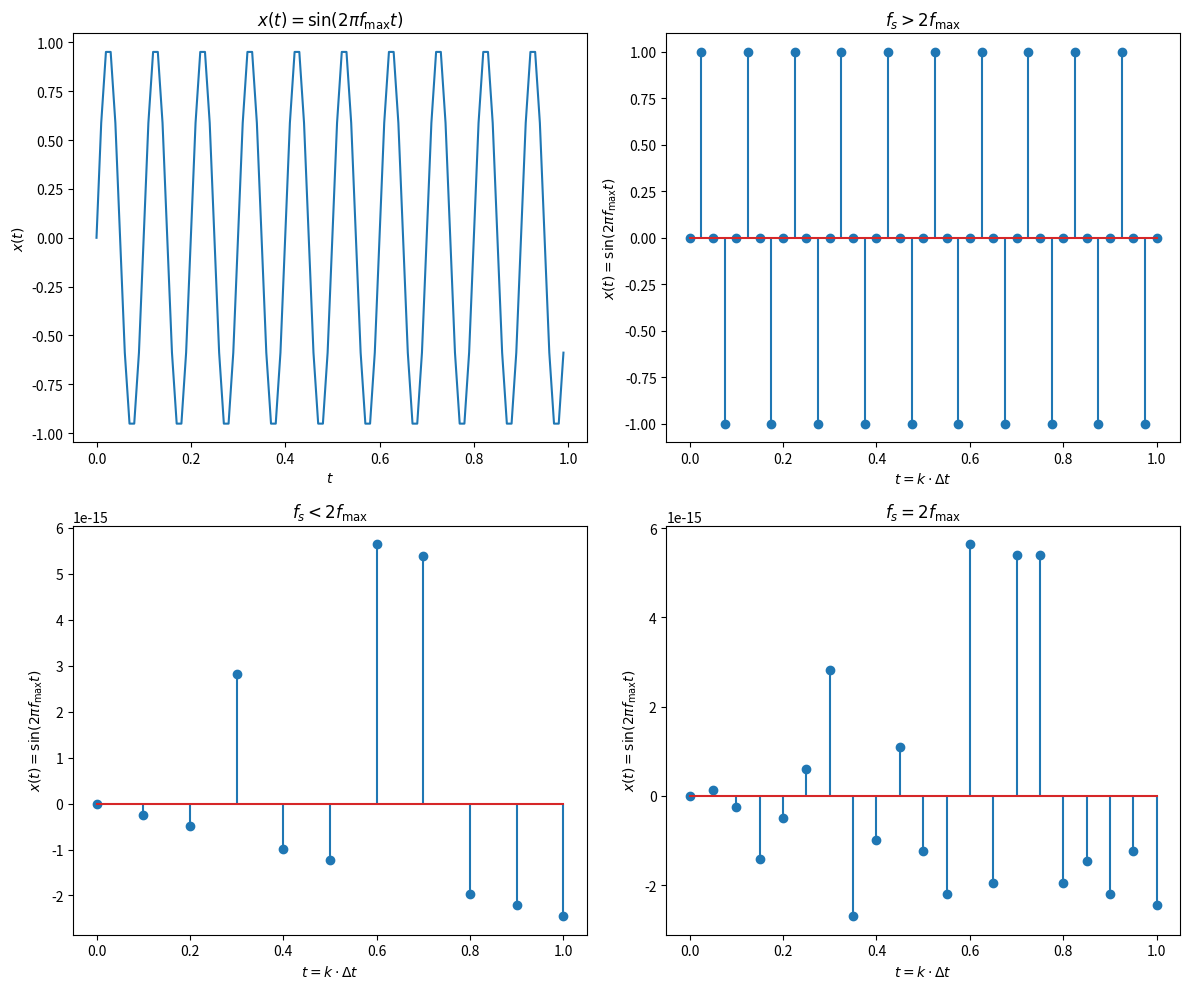

Source code (Python):
import numpy as np
import matplotlib.pyplot as plt

AMPLITUDE = 1
F_MAX = 10
T_CONTINUOUS = np.arange(0, 1, 0.01)

class Signal:
    def __init__(self, amplitude, frequency):
        self.amplitude = amplitude
        self.frequency = frequency

    def generate(self, time):
        return self.amplitude * np.sin(2 * np.pi * self.frequency * time)

class SignalPlotter:
    @staticmethod
    def plot_continuous_signal(signal, time):
        x_continuous = signal.generate(time)
        plt.plot(time, x_continuous)
        plt.title(r"$x(t) = \sin(2 \pi f_{\text{max}} t)$")
        plt.xlabel(r"$t$")
        plt.ylabel(r"$x(t)$")

    @staticmethod
    def plot_sampled_signal(subplot_position, caption, signal, sampling_frequency):
        sampling_time = 1 / sampling_frequency
        t_sampled = np.arange(0, 1 + sampling_time, sampling_time)
        x_sampled = signal.generate(t_sampled)
        plt.subplot(2, 2, subplot_position)
        plt.stem(t_sampled, x_sampled)
        plt.title(caption)
        plt.xlabel(r"$t = k \cdot \Delta t$")
        plt.ylabel(r"$x(t) = \sin(2 \pi f_{\text{max}} t)$")

if __name__ == "__main__":
    signal = Signal(amplitude=AMPLITUDE, frequency=F_MAX)

    plt.figure(figsize=(12, 10))
    plt.subplot(2, 2, 1)
    SignalPlotter.plot_continuous_signal(signal, T_CONTINUOUS)

    SignalPlotter.plot_sampled_signal(2, r"$f_s > 2 f_{\text{max}}$", signal, sampling_frequency=4 * F_MAX) # f_s > 2 * f_max
    SignalPlotter.plot_sampled_signal(3, r"$f_s < 2 f_{\text{max}}$", signal, sampling_frequency=10)        # f_s < 2 * f_max
    SignalPlotter.plot_sampled_signal(4, r"$f_s = 2 f_{\text{max}}$", signal, sampling_frequency=2 * F_MAX) # f_s = 2 * f_max

    plt.tight_layout()
    plt.show()
